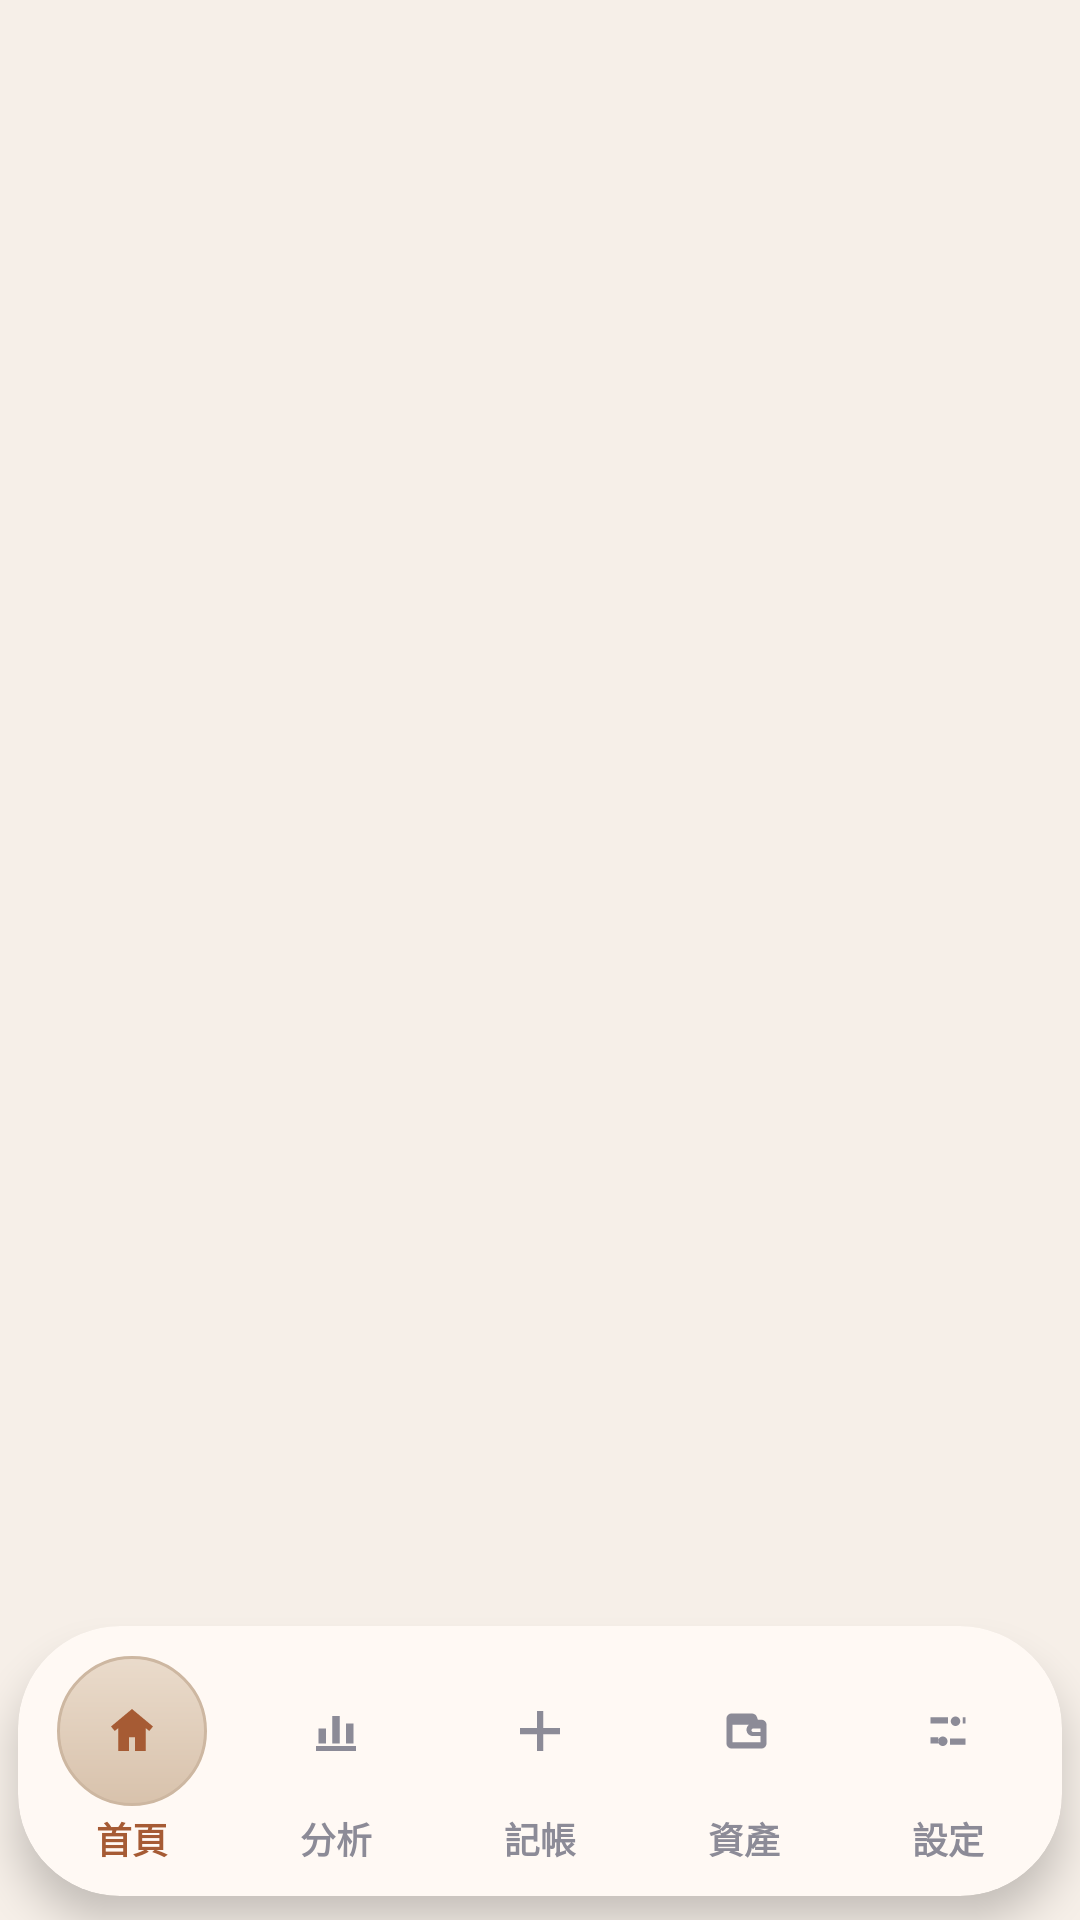

Reconstruct the res/layout file that produces this screen, plus the resources it refers to.
<!-- AndroidManifest.xml: application theme Theme.CocoCoin -->
<!-- res/layout/activity_main.xml -->
<?xml version="1.0" encoding="utf-8"?>
<androidx.constraintlayout.widget.ConstraintLayout
    xmlns:android="http://schemas.android.com/apk/res/android"
    xmlns:app="http://schemas.android.com/apk/res-auto"
    android:layout_width="match_parent"
    android:layout_height="match_parent"
    android:background="#F6EFE8">

    
    
    <androidx.fragment.app.FragmentContainerView
        android:id="@+id/fragmentContainer"
        android:layout_width="0dp"
        android:layout_height="0dp"
        app:layout_constraintTop_toTopOf="parent"
        app:layout_constraintBottom_toTopOf="@id/bottomNav"
        app:layout_constraintStart_toStartOf="parent"
        app:layout_constraintEnd_toEndOf="parent" />

    
    <androidx.cardview.widget.CardView
        android:id="@+id/bottomNav"
        android:layout_width="0dp"
        android:layout_height="90dp"
        android:layout_marginStart="6dp"
        android:layout_marginEnd="6dp"
        android:layout_marginTop="10dp"
        android:layout_marginBottom="8dp"
        app:cardBackgroundColor="#FFF9F4"
        app:cardCornerRadius="34dp"
        app:cardElevation="8dp"
        app:cardUseCompatPadding="false"
        app:layout_constraintBottom_toBottomOf="parent"
        app:layout_constraintStart_toStartOf="parent"
        app:layout_constraintEnd_toEndOf="parent">

        <LinearLayout
            android:layout_width="match_parent"
            android:layout_height="match_parent"
            android:gravity="center_vertical"
            android:orientation="horizontal"
            android:paddingStart="4dp"
            android:paddingTop="6dp"
            android:paddingEnd="4dp"
            android:paddingBottom="6dp"
            android:weightSum="5">
            

            
            <LinearLayout
                android:id="@+id/navHome"
                android:layout_width="0dp"
                android:layout_height="match_parent"
                android:layout_weight="1"
                android:gravity="center"
                android:orientation="vertical">

                <LinearLayout
                    android:id="@+id/navHomeInner"
                    android:layout_width="wrap_content"
                    android:layout_height="match_parent"
                    android:gravity="center"
                    android:orientation="vertical">

                    <FrameLayout
                        android:id="@+id/bubbleHome"
                        android:layout_width="50dp"
                        android:layout_height="50dp"
                        android:background="@drawable/bg_bottom_nav_selected_circle"
                        android:foregroundGravity="center">

                        <ImageView
                            android:id="@+id/iconHome"
                            android:layout_width="20dp"
                            android:layout_height="20dp"
                            android:layout_gravity="center"
                            android:src="@drawable/ic_nav_home"
                            app:tint="#A65B34" />
                    </FrameLayout>

                    <TextView
                        android:id="@+id/textHome"
                        style="@style/TextAppearance.CocoCoin.NavLabel"
                        android:layout_width="wrap_content"
                        android:layout_height="wrap_content"
                        android:layout_marginTop="2dp"
                        android:text="首頁"
                        android:textColor="#A65B34"
                        android:textSize="12sp"
                        android:textStyle="bold" />
                </LinearLayout>
            </LinearLayout>

            
            <LinearLayout
                android:id="@+id/navAnalysis"
                android:layout_width="0dp"
                android:layout_height="match_parent"
                android:layout_weight="1"
                android:gravity="center"
                android:orientation="vertical">

                <LinearLayout
                    android:id="@+id/navAnalysisInner"
                    android:layout_width="wrap_content"
                    android:layout_height="match_parent"
                    android:gravity="center"
                    android:orientation="vertical">

                    <FrameLayout
                        android:id="@+id/bubbleAnalysis"
                        android:layout_width="50dp"
                        android:layout_height="50dp"
                        android:background="@android:color/transparent"
                        android:foregroundGravity="center">

                        <ImageView
                            android:id="@+id/iconAnalysis"
                            android:layout_width="20dp"
                            android:layout_height="20dp"
                            android:layout_gravity="center"
                            android:src="@drawable/ic_nav_analysis"
                            app:tint="#8C8B97" />
                    </FrameLayout>

                    <TextView
                        android:id="@+id/textAnalysis"
                        style="@style/TextAppearance.CocoCoin.NavLabel"
                        android:layout_width="wrap_content"
                        android:layout_height="wrap_content"
                        android:layout_marginTop="2dp"
                        android:text="分析"
                        android:textColor="#8C8B97"
                        android:textSize="12sp" />
                </LinearLayout>
            </LinearLayout>

            
            <LinearLayout
                android:id="@+id/navAdd"
                android:layout_width="0dp"
                android:layout_height="match_parent"
                android:layout_weight="1"
                android:gravity="center"
                android:orientation="vertical">

                <LinearLayout
                    android:id="@+id/navAddInner"
                    android:layout_width="wrap_content"
                    android:layout_height="match_parent"
                    android:gravity="center"
                    android:orientation="vertical">

                    <FrameLayout
                        android:id="@+id/bubbleAdd"
                        android:layout_width="50dp"
                        android:layout_height="50dp"
                        android:background="@android:color/transparent"
                        android:foregroundGravity="center">

                        <ImageView
                            android:id="@+id/iconAdd"
                            android:layout_width="20dp"
                            android:layout_height="20dp"
                            android:layout_gravity="center"
                            android:src="@drawable/ic_nav_add"
                            app:tint="#8C8B97" />
                    </FrameLayout>

                    <TextView
                        android:id="@+id/textAdd"
                        style="@style/TextAppearance.CocoCoin.NavLabel"
                        android:layout_width="wrap_content"
                        android:layout_height="wrap_content"
                        android:layout_marginTop="2dp"
                        android:text="記帳"
                        android:textColor="#8C8B97"
                        android:textSize="12sp" />
                </LinearLayout>
            </LinearLayout>

            
            <LinearLayout
                android:id="@+id/navAssets"
                android:layout_width="0dp"
                android:layout_height="match_parent"
                android:layout_weight="1"
                android:gravity="center"
                android:orientation="vertical">

                <LinearLayout
                    android:id="@+id/navAssetsInner"
                    android:layout_width="wrap_content"
                    android:layout_height="match_parent"
                    android:gravity="center"
                    android:orientation="vertical">

                    <FrameLayout
                        android:id="@+id/bubbleAssets"
                        android:layout_width="50dp"
                        android:layout_height="50dp"
                        android:background="@android:color/transparent"
                        android:foregroundGravity="center">

                        <ImageView
                            android:id="@+id/iconAssets"
                            android:layout_width="20dp"
                            android:layout_height="20dp"
                            android:layout_gravity="center"
                            android:src="@drawable/ic_nav_assets"
                            app:tint="#8C8B97" />
                    </FrameLayout>

                    <TextView
                        android:id="@+id/textAssets"
                        style="@style/TextAppearance.CocoCoin.NavLabel"
                        android:layout_width="wrap_content"
                        android:layout_height="wrap_content"
                        android:layout_marginTop="2dp"
                        android:text="資產"
                        android:textColor="#8C8B97"
                        android:textSize="12sp" />
                </LinearLayout>
            </LinearLayout>

            
            <LinearLayout
                android:id="@+id/navSettings"
                android:layout_width="0dp"
                android:layout_height="match_parent"
                android:layout_weight="1"
                android:gravity="center"
                android:orientation="vertical">

                <LinearLayout
                    android:id="@+id/navSettingsInner"
                    android:layout_width="wrap_content"
                    android:layout_height="match_parent"
                    android:gravity="center"
                    android:orientation="vertical">

                    <FrameLayout
                        android:id="@+id/bubbleSettings"
                        android:layout_width="50dp"
                        android:layout_height="50dp"
                        android:background="@android:color/transparent"
                        android:foregroundGravity="center">

                        <ImageView
                            android:id="@+id/iconSettings"
                            android:layout_width="20dp"
                            android:layout_height="20dp"
                            android:layout_gravity="center"
                            android:src="@drawable/ic_nav_settings"
                            app:tint="#8C8B97" />
                    </FrameLayout>

                    <TextView
                        android:id="@+id/textSettings"
                        style="@style/TextAppearance.CocoCoin.NavLabel"
                        android:layout_width="wrap_content"
                        android:layout_height="wrap_content"
                        android:layout_marginTop="2dp"
                        android:text="設定"
                        android:textColor="#8C8B97"
                        android:textSize="12sp" />
                </LinearLayout>
            </LinearLayout>

        </LinearLayout>
    </androidx.cardview.widget.CardView>

</androidx.constraintlayout.widget.ConstraintLayout>
<!-- resources referenced by this layout -->
<resources>
  <!-- drawable bg_bottom_nav_selected_circle (drawable) -->
  <?xml version="1.0" encoding="utf-8"?>
  <shape xmlns:android="http://schemas.android.com/apk/res/android"
      android:shape="oval">
      <gradient
          android:angle="270"
          android:startColor="#EADBCB"
          android:endColor="#D8C2AC" />
      <stroke
          android:width="1dp"
          android:color="#CDB7A1" />
  </shape>
  <!-- drawable ic_nav_add (drawable) -->
  <?xml version="1.0" encoding="utf-8"?>
  <vector xmlns:android="http://schemas.android.com/apk/res/android"
      android:width="24dp"
      android:height="24dp"
      android:viewportWidth="24"
      android:viewportHeight="24">
      <path
          android:fillColor="#FF000000"
          android:pathData="M10.75,4H13.25V10.75H20V13.25H13.25V20H10.75V13.25H4V10.75H10.75V4Z" />
  </vector>
  <!-- drawable ic_nav_analysis (drawable) -->
  <?xml version="1.0" encoding="utf-8"?>
  <vector xmlns:android="http://schemas.android.com/apk/res/android"
      android:width="24dp"
      android:height="24dp"
      android:viewportWidth="24"
      android:viewportHeight="24">
      <path
          android:fillColor="#FF000000"
          android:pathData="M4,18H20V20H4V18ZM5,11H8V17H5V11ZM10.5,6H13.5V17H10.5V6ZM16,9H19V17H16V9Z" />
  </vector>
  <!-- drawable ic_nav_assets (drawable) -->
  <?xml version="1.0" encoding="utf-8"?>
  <vector xmlns:android="http://schemas.android.com/apk/res/android"
      android:width="24dp"
      android:height="24dp"
      android:viewportWidth="24"
      android:viewportHeight="24">
      <path
          android:fillColor="#FF000000"
          android:pathData="M5,7C5,5.9 5.9,5 7,5H15.2C16.1,5 16.9,5.6 17.2,6.45L17.55,7.5H19C20.1,7.5 21,8.4 21,9.5V17C21,18.1 20.1,19 19,19H7C5.9,19 5,18.1 5,17V7ZM7.4,9.5V16.5H18.6V14H15.5C14.1,14 13,12.9 13,11.5C13,10.1 14.1,9 15.5,9H18.6V9.5H7.4ZM18.6,11H15.7C15.3,11 15,11.3 15,11.7C15,12.1 15.3,12.4 15.7,12.4H18.6V11Z" />
  </vector>
  <!-- drawable ic_nav_home (drawable) -->
  <?xml version="1.0" encoding="utf-8"?>
  <vector xmlns:android="http://schemas.android.com/apk/res/android"
      android:width="24dp"
      android:height="24dp"
      android:viewportWidth="24"
      android:viewportHeight="24">
      <path
          android:fillColor="#FF000000"
          android:pathData="M12,3.2L3.6,10.2L5.1,12L6.5,10.85V20H10.8V14.5H13.2V20H17.5V10.85L18.9,12L20.4,10.2L12,3.2Z" />
  </vector>
  <!-- drawable ic_nav_settings (drawable) -->
  <?xml version="1.0" encoding="utf-8"?>
  <vector xmlns:android="http://schemas.android.com/apk/res/android"
      android:width="24dp"
      android:height="24dp"
      android:viewportWidth="24"
      android:viewportHeight="24">
      <path
          android:fillColor="#FF000000"
          android:pathData="M5,6.5H12V9H5V6.5ZM15,6.2C13.95,6.2 13.1,7.05 13.1,8.1C13.1,9.15 13.95,10 15,10C16.05,10 16.9,9.15 16.9,8.1C16.9,7.05 16.05,6.2 15,6.2ZM5,14.5H8.1V17H5V14.5ZM9.9,14.2C8.85,14.2 8,15.05 8,16.1C8,17.15 8.85,18 9.9,18C10.95,18 11.8,17.15 11.8,16.1C11.8,15.05 10.95,14.2 9.9,14.2ZM12.8,15H19V17.5H12.8V15ZM17.9,6.5H19V9H17.9V6.5Z" />
  </vector>
  <style name="TextAppearance.CocoCoin.NavLabel">
          <item name="android:textSize">12sp</item>
          <item name="android:textStyle">bold</item>
          
      </style>
  <style name="Theme.CocoCoin" parent="Theme.Material3.DayNight.NoActionBar">
      <item name="android:statusBarColor">@android:color/transparent</item>
      <item name="android:navigationBarColor">@android:color/white</item>
  </style>
</resources>
